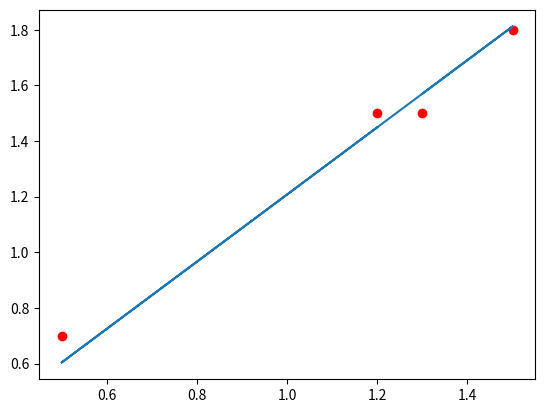

Recreate this plot in Python.
# 손실함수 구하기, 미분 (교과서 129p 2번 해결)
import sympy as sp # 수식을 다루는 라이브러리 sympy
import numpy as np # 배열, 행렬 등을 다루는 라이브러리 numpy
import matplotlib.pyplot as plt # 그래프 그리는 라이브러리 pyplot


x = sp.Symbol("x") # 수식에서 쓸 변수 지정 
a = sp.Symbol("a")
p = sp.Symbol("p")

# 자료 입력
listx = [1.2, 0.5, 1.5, 1.3]
listy = [1.5, 0.7, 1.8, 1.5]

# 추세선 제시
fx = a*x

# 손실함수 초기화
La = 0

# 손실함수 구성
for i in range(4):
  La += ((listy[i]-a*listx[i])**2) /4

# 손실함수 전개 (보기 좋으라고 한건데, 안해도 미분, 해 구하는덴 지장없음)
sp.pprint(sp.expand(La))

# 손실함수 미분
sp.pprint(La.diff("a"))

# 손실함수 미분이 0이되는 a값 찾기(최적 추세선 찾기)
# fx = 0 인 x값 찾기 >> sp.solve(fx,x)

Op_a = sp.solve(La.diff("a"),a)
print(Op_a)


# 최적 추세선을 이용하여 값 예측
# fx에 k 대입 >> fx.subs(x, k)
Op_fx = fx.subs(a,Op_a[0])
print(Op_fx)
print(Op_fx.subs(x,1.8))

plt.plot(listx,listy,'ro') # 입력한 자료(listx, listy) 빨간 점으로 출력
plt.plot(listx,[Op_fx.subs(x,t) for t in listx]) # 찾은 추세선 그리기 (기본값이 파란색이라 그냥 그림)
plt.show() # 보여줘
